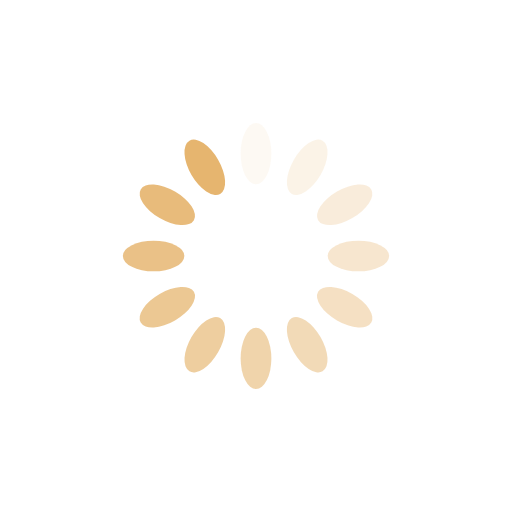
t = 0.00 s
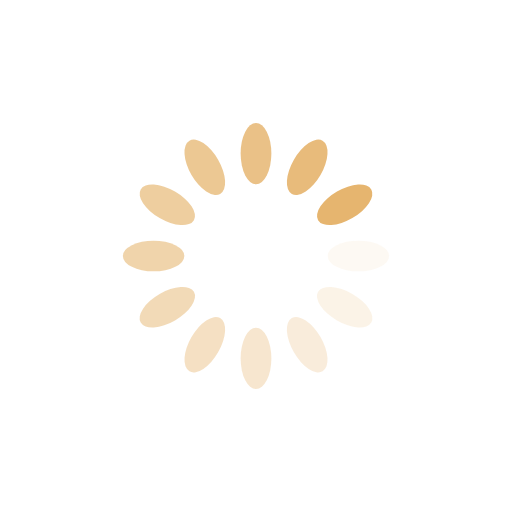
t = 0.25 s
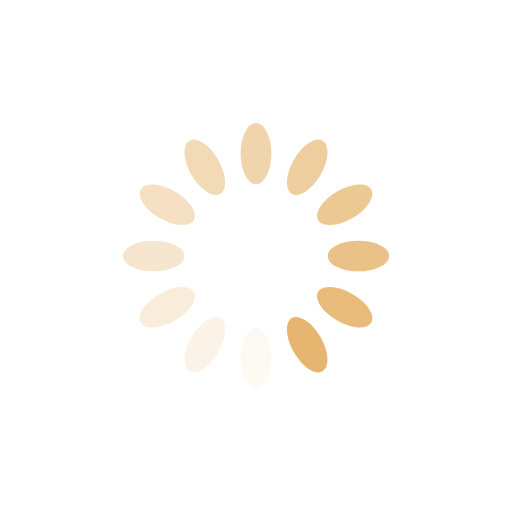
t = 0.50 s
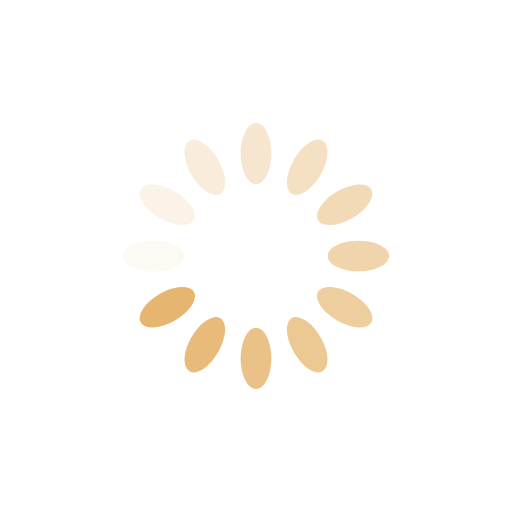
t = 0.75 s

The animated SVG that drew these frames (rendered in a browser with its animation timeline set to each time). Animation: 12 SMIL elements (animate=12); one cycle of 1.00 s, repeats indefinitely.

<?xml version="1.0" encoding="utf-8"?>
<svg xmlns="http://www.w3.org/2000/svg" xmlns:xlink="http://www.w3.org/1999/xlink" style="margin: auto; background: rgb(255, 255, 255); display: block; shape-rendering: auto;" width="100px" height="100px" viewBox="0 0 100 100" preserveAspectRatio="xMidYMid">
<g transform="rotate(0 50 50)">
  <rect x="47" y="24" rx="3" ry="6" width="6" height="12" fill="#e6b56f">
    <animate attributeName="opacity" values="1;0" keyTimes="0;1" dur="1s" begin="-0.9166666666666666s" repeatCount="indefinite"></animate>
  </rect>
</g><g transform="rotate(30 50 50)">
  <rect x="47" y="24" rx="3" ry="6" width="6" height="12" fill="#e6b56f">
    <animate attributeName="opacity" values="1;0" keyTimes="0;1" dur="1s" begin="-0.8333333333333334s" repeatCount="indefinite"></animate>
  </rect>
</g><g transform="rotate(60 50 50)">
  <rect x="47" y="24" rx="3" ry="6" width="6" height="12" fill="#e6b56f">
    <animate attributeName="opacity" values="1;0" keyTimes="0;1" dur="1s" begin="-0.75s" repeatCount="indefinite"></animate>
  </rect>
</g><g transform="rotate(90 50 50)">
  <rect x="47" y="24" rx="3" ry="6" width="6" height="12" fill="#e6b56f">
    <animate attributeName="opacity" values="1;0" keyTimes="0;1" dur="1s" begin="-0.6666666666666666s" repeatCount="indefinite"></animate>
  </rect>
</g><g transform="rotate(120 50 50)">
  <rect x="47" y="24" rx="3" ry="6" width="6" height="12" fill="#e6b56f">
    <animate attributeName="opacity" values="1;0" keyTimes="0;1" dur="1s" begin="-0.5833333333333334s" repeatCount="indefinite"></animate>
  </rect>
</g><g transform="rotate(150 50 50)">
  <rect x="47" y="24" rx="3" ry="6" width="6" height="12" fill="#e6b56f">
    <animate attributeName="opacity" values="1;0" keyTimes="0;1" dur="1s" begin="-0.5s" repeatCount="indefinite"></animate>
  </rect>
</g><g transform="rotate(180 50 50)">
  <rect x="47" y="24" rx="3" ry="6" width="6" height="12" fill="#e6b56f">
    <animate attributeName="opacity" values="1;0" keyTimes="0;1" dur="1s" begin="-0.4166666666666667s" repeatCount="indefinite"></animate>
  </rect>
</g><g transform="rotate(210 50 50)">
  <rect x="47" y="24" rx="3" ry="6" width="6" height="12" fill="#e6b56f">
    <animate attributeName="opacity" values="1;0" keyTimes="0;1" dur="1s" begin="-0.3333333333333333s" repeatCount="indefinite"></animate>
  </rect>
</g><g transform="rotate(240 50 50)">
  <rect x="47" y="24" rx="3" ry="6" width="6" height="12" fill="#e6b56f">
    <animate attributeName="opacity" values="1;0" keyTimes="0;1" dur="1s" begin="-0.25s" repeatCount="indefinite"></animate>
  </rect>
</g><g transform="rotate(270 50 50)">
  <rect x="47" y="24" rx="3" ry="6" width="6" height="12" fill="#e6b56f">
    <animate attributeName="opacity" values="1;0" keyTimes="0;1" dur="1s" begin="-0.16666666666666666s" repeatCount="indefinite"></animate>
  </rect>
</g><g transform="rotate(300 50 50)">
  <rect x="47" y="24" rx="3" ry="6" width="6" height="12" fill="#e6b56f">
    <animate attributeName="opacity" values="1;0" keyTimes="0;1" dur="1s" begin="-0.08333333333333333s" repeatCount="indefinite"></animate>
  </rect>
</g><g transform="rotate(330 50 50)">
  <rect x="47" y="24" rx="3" ry="6" width="6" height="12" fill="#e6b56f">
    <animate attributeName="opacity" values="1;0" keyTimes="0;1" dur="1s" begin="0s" repeatCount="indefinite"></animate>
  </rect>
</g>
<!-- [ldio] generated by https://loading.io/ --></svg>